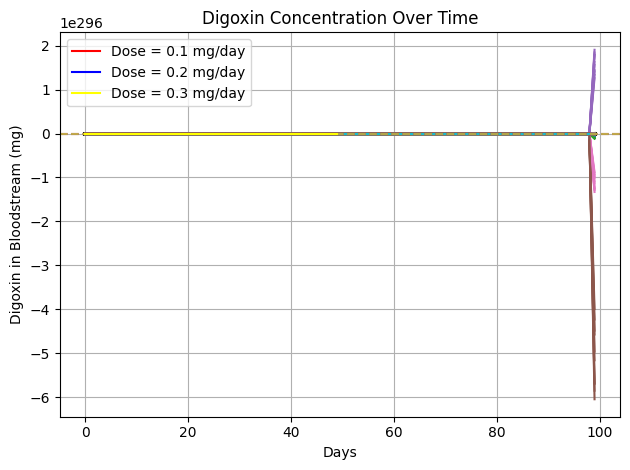
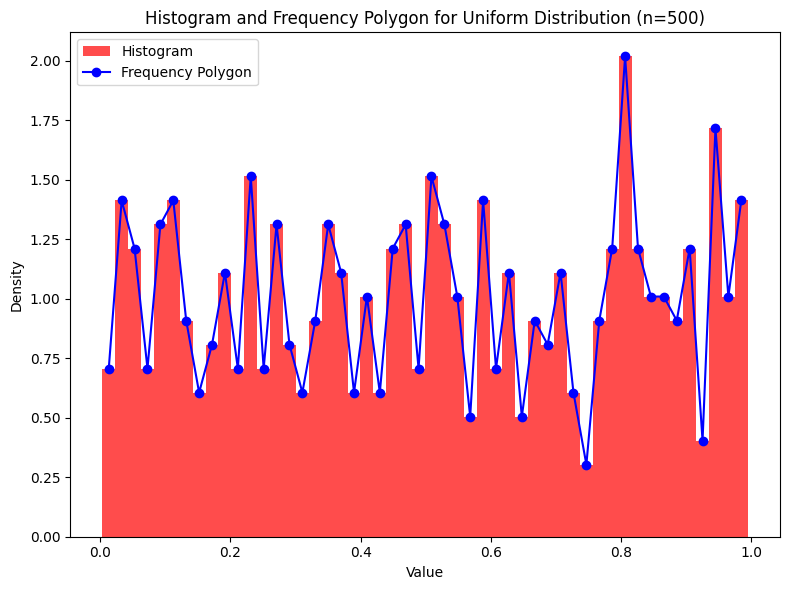
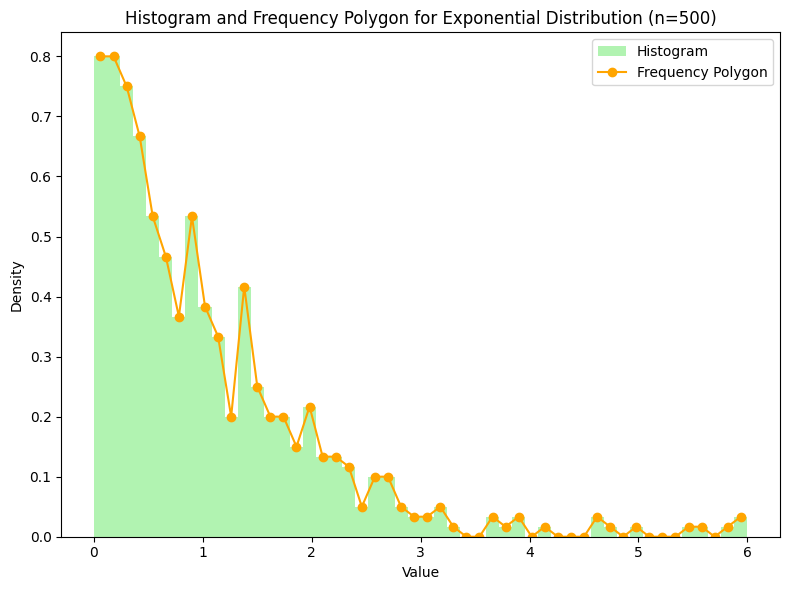
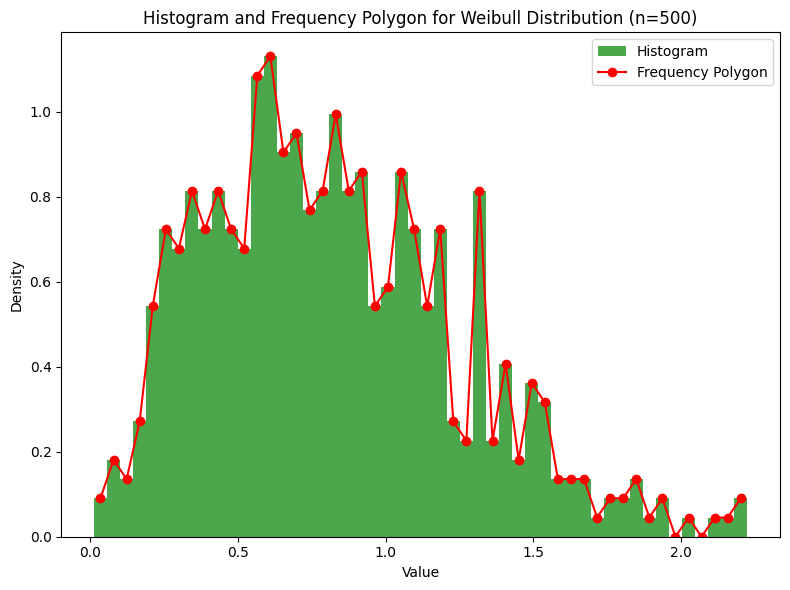
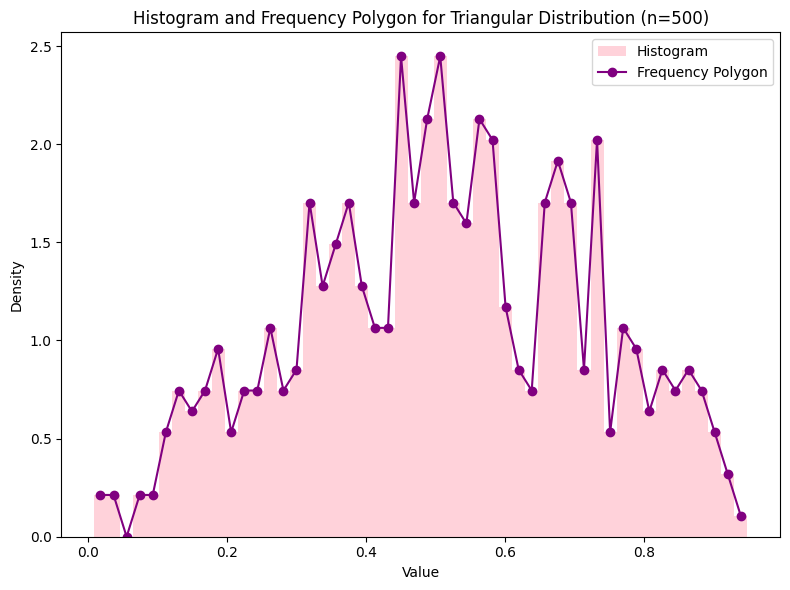
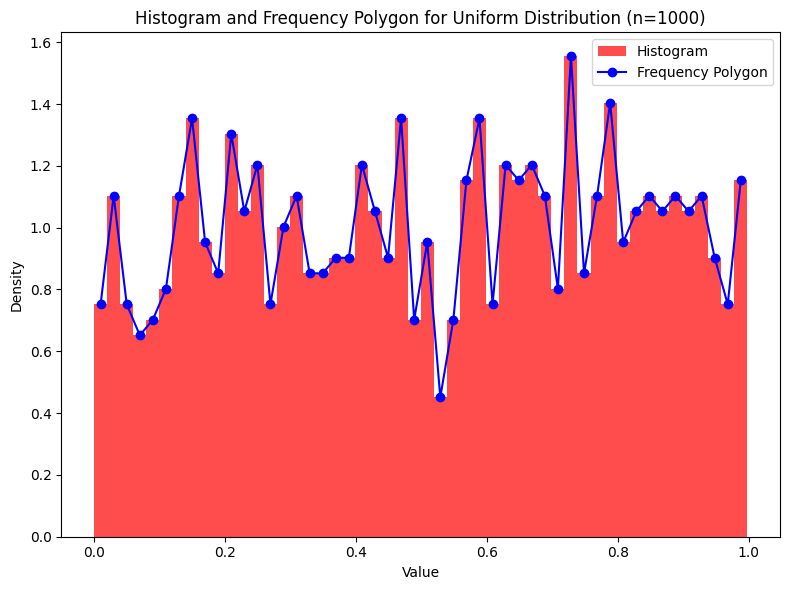
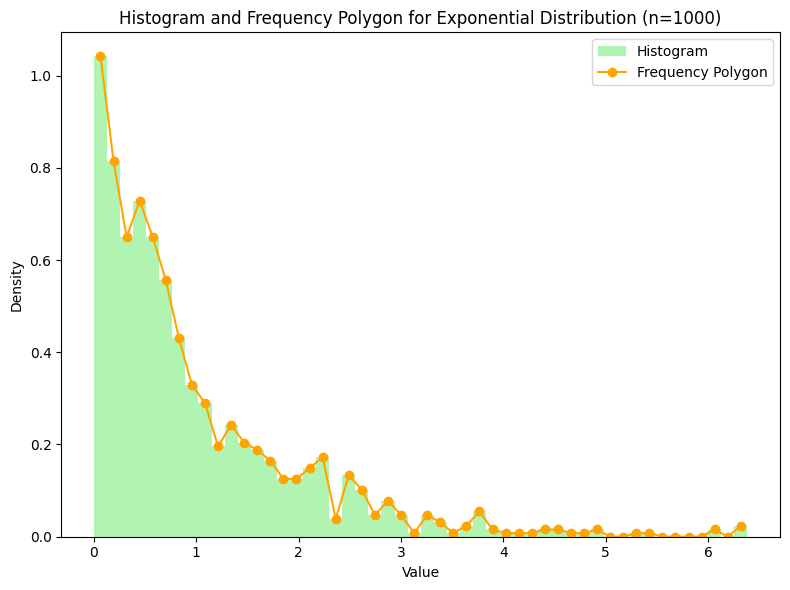
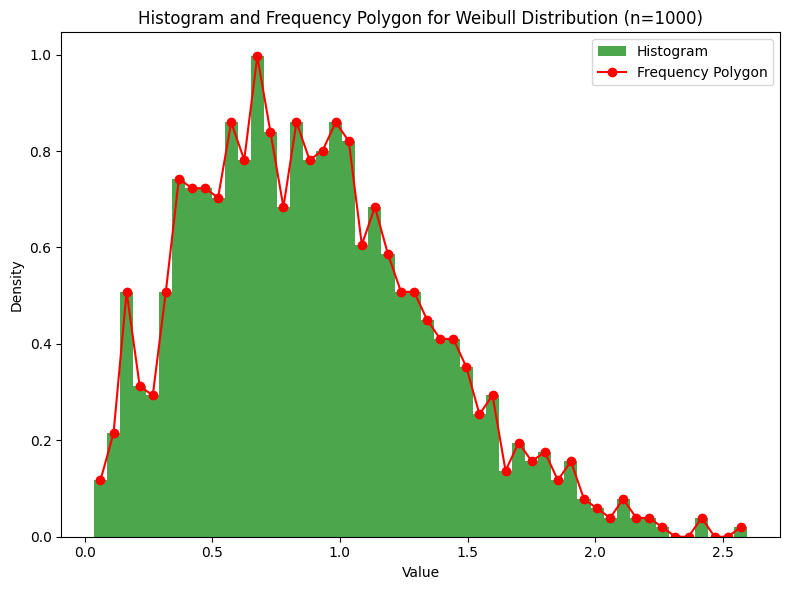
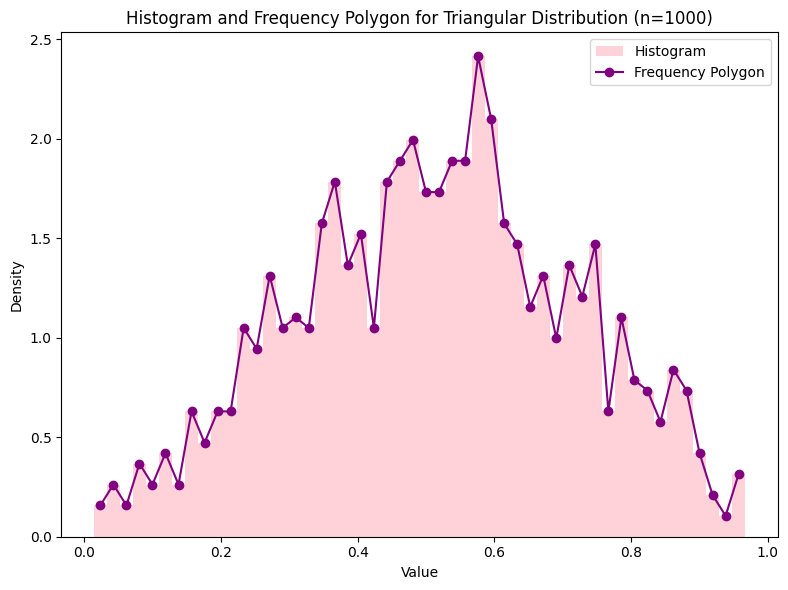
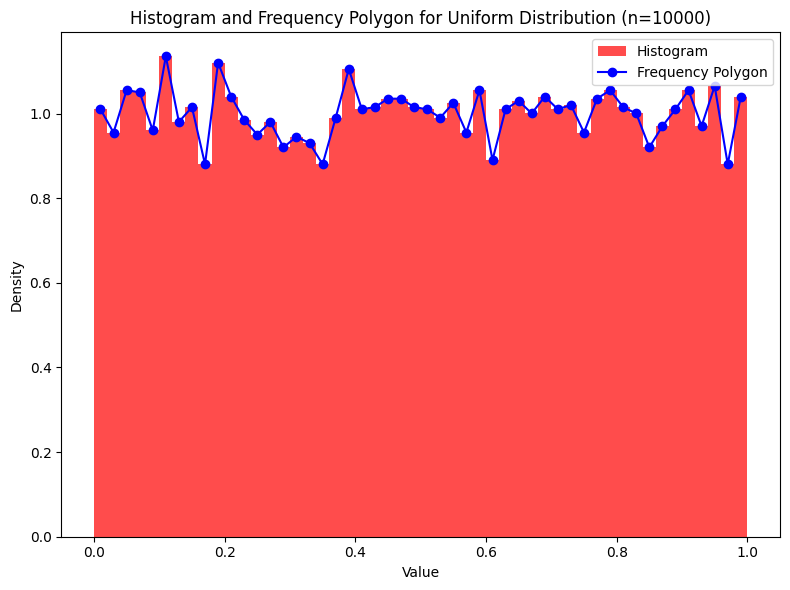
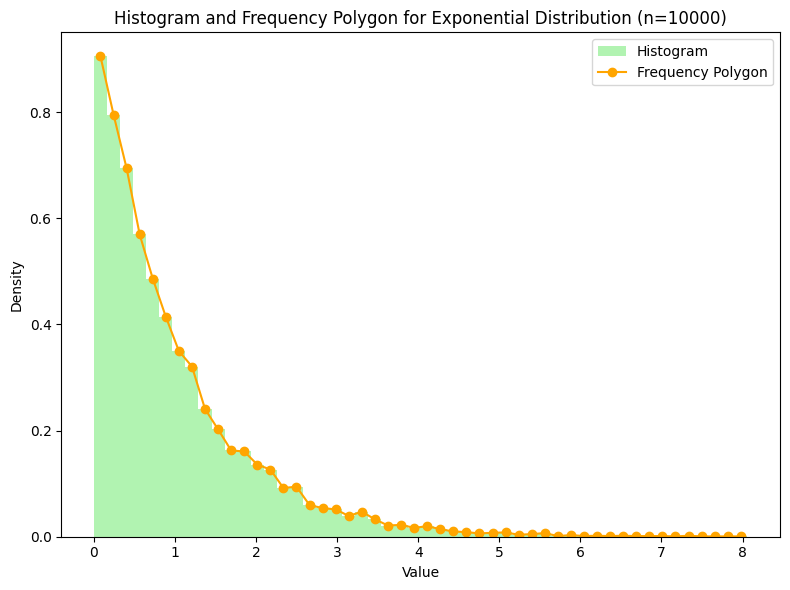
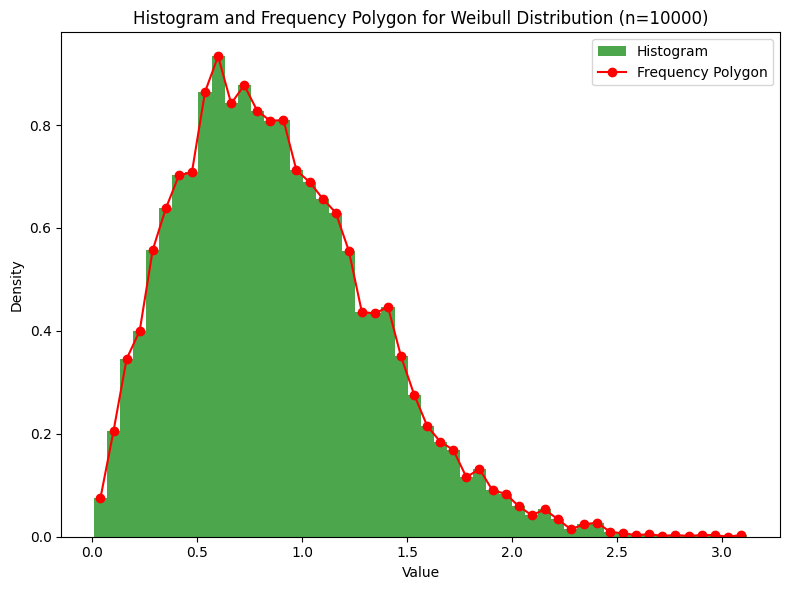
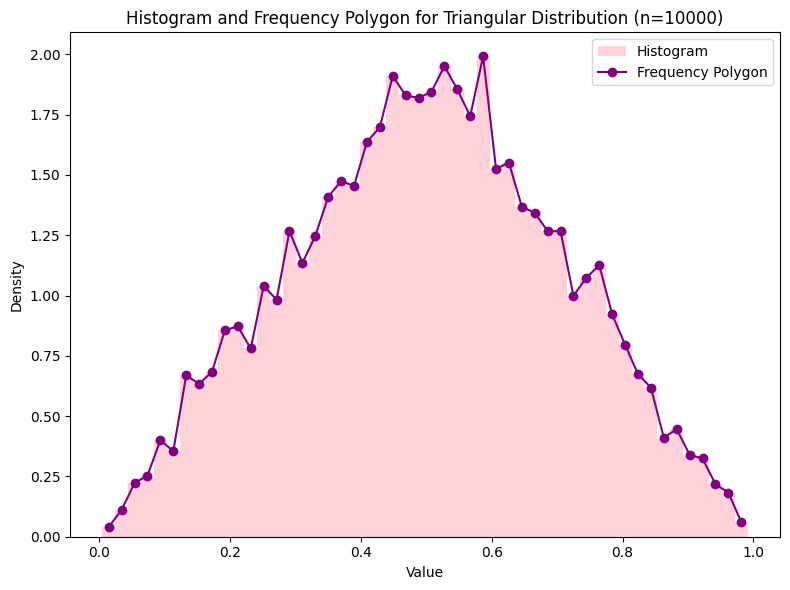
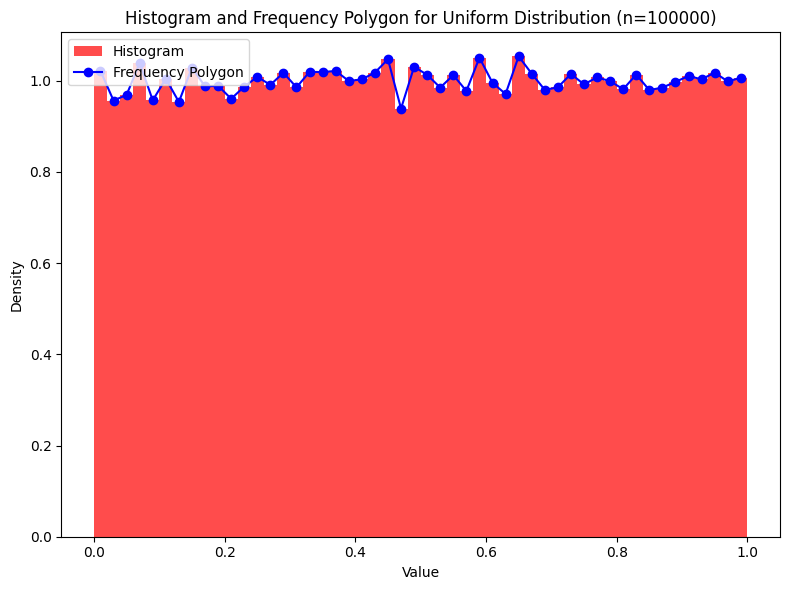
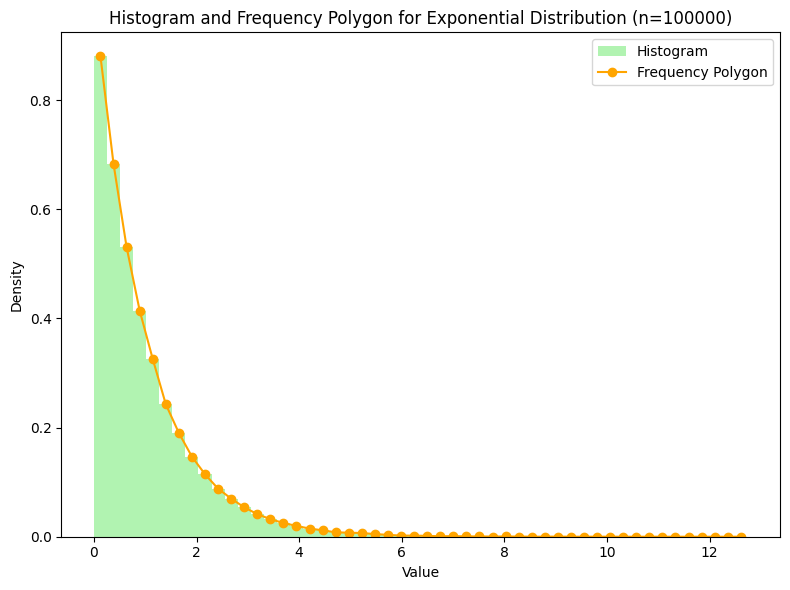
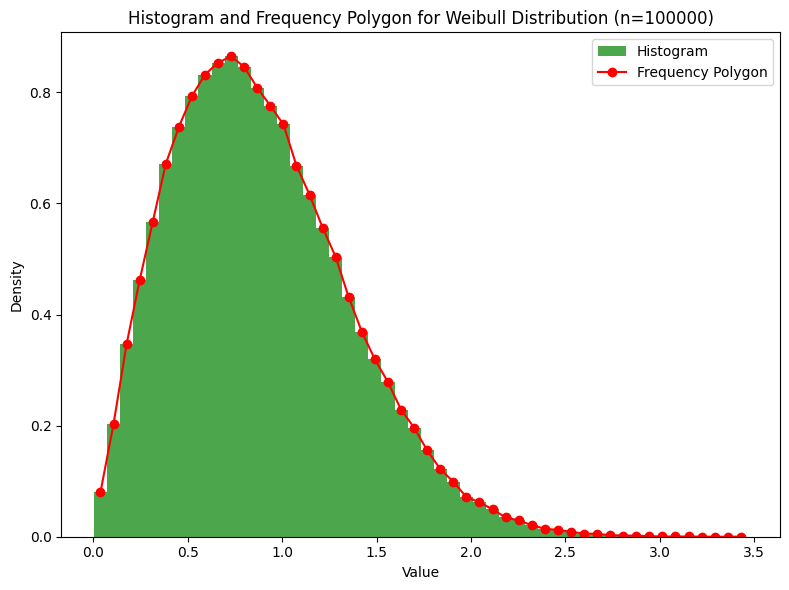

The script that saved these images, in order:
#Q1. Analyze the dynamical system

import random
import numpy as np
import matplotlib.pyplot as plt

# Generate a0 values
a0_values = [random.uniform(0.5, 1) for _ in range(10)]

# Generate r values
r1_values = [0] * 100
r2_values = [random.uniform(0, 1) for _ in range(100)]
r3_values = [random.uniform(-1, 0) for _ in range(100)]
r4_values = [random.choice([1, -1]) * random.uniform(1, 1000) for _ in range(100)]

labels = ['i. r=0', 'ii. 0<r<1', 'iii. -1<r<0', 'iv. r>1']

# i. r = 0
data = []
for a in a0_values:
    sequences = []
    for r in r1_values:
        sequence = []
        for n in range(100):
            sequence.append((r ** n) * a)
        sequences.append(sequence)
    data.append(sequences)

for sequences_for_a0 in data:
    for sequence in sequences_for_a0:
        plt.plot(np.array(sequence))
plt.title(labels[0])
plt.show()

# ii. 0 < r < 1
data = []
for a in a0_values:
    sequences = []
    for r in r2_values:
        sequence = []
        for n in range(100):
            sequence.append((r ** n) * a)
        sequences.append(sequence)
    data.append(sequences)

for sequences_for_a0 in data:
    for sequence in sequences_for_a0:
        plt.plot(np.array(sequence))
plt.title(labels[1])
plt.show()

# iii. -1 < r < 0
data = []
for a in a0_values:
    sequences = []
    for r in r3_values:
        sequence = []
        for n in range(100):
            sequence.append((r ** n) * a)
        sequences.append(sequence)
    data.append(sequences)

for sequences_for_a0 in data:
    for sequence in sequences_for_a0:
        plt.plot(np.array(sequence))
plt.title(labels[2])
plt.show()

# iv. r > 1 or r < -1
data = []
for a in a0_values:
    sequences = []
    for r in r4_values:
        sequence = []
        for n in range(100):
            sequence.append((r ** n) * a)
        sequences.append(sequence)
    data.append(sequences)

for sequences_for_a0 in data:
    for sequence in sequences_for_a0:
        plt.plot(np.array(sequence))
plt.title(labels[3])
plt.show()

#---------------------------------------------------------------------------------------------------------

'''
    Q2. 2.Construct a dynamical system for the following : Consider the decay of digoxin in the blood stream to precribed
    dosage that keeps the concentration between the acceptable levels. Suppose we prescribe a daily dosage of

    (i) 0.1 mg

    (ii) 0.2 mg

    (iii) 0.3 mg

    and know that half the digoxin remains in the system at the end of each dosage period.
    Plot he graphs and discuss the stability.
'''

import numpy as np
import matplotlib.pyplot as plt

def digoxin_decay(dose : float, days : int = 50) :
    conc = [0]

    for i in range(1, days) :
        conc.append(0.5 * conc[-1] + dose)
    return conc

colors = ['Red', 'Blue', 'Yellow']
days = 50
doses = [0.1, 0.2, 0.3]

plt.style.use("default")
for i, dose in enumerate(doses) :
    concn = digoxin_decay(dose, days)
    steady_state = 2 * dose

    plt.plot(range(days), concn, label = f"Dose = {dose} mg/day", color = colors[i])
    plt.axhline(steady_state, linestyle = '--', color = colors[i], alpha = 0.6)

plt.title("Digoxin Concentration Over Time")
plt.xlabel("Days")
plt.ylabel("Digoxin in Bloodstream (mg)")

plt.legend()
plt.grid(True)
plt.tight_layout()
plt.show()


#--------------------------------------------------------------------------------------------------------

'''
Q3. Generate
(i) 500,
(ii) 1000,
(iii) 10,000
(iv) 1,00,000
random numbers for the following distributions

Draw the histogram and frequency polygon
(i) Uniform distribution
(ii) exponential distribution
(iii) Weibull distribution
(iv) triangular distribution
'''

import numpy as np
import matplotlib.pyplot as plt

sample_sizes = [500, 1000, 10000, 100000]
distributions = ['uniform', 'exponential', 'weibull', 'triangular']

distribution_colors = {
    'uniform': ('red', 'blue'),
    'exponential': ('lightgreen', 'orange'),
    'weibull': ('green', 'red'),
    'triangular': ('pink', 'purple')
}

random_data = {}

for size in sample_sizes:
    random_data[size] = {}
    for dist in distributions:
        if dist == 'uniform':
            data = np.random.uniform(low=0, high=1, size=size)

        elif dist == 'exponential':
            data = np.random.exponential(scale=1.0, size=size)

        elif dist == 'triangular':
            data = np.random.triangular(left=0, mode=0.5, right=1.0, size=size)

        elif dist == 'weibull':
            data = np.random.weibull(a=2.0, size=size)

        random_data[size][dist] = data


for size, distributions_data in random_data.items():
    for dist, data in distributions_data.items():
        fig, ax = plt.subplots(figsize=(8, 6))

        n_bins = 50
        hist_color, line_color = distribution_colors[dist]

        counts, bins, patches = ax.hist(
            data,
            bins=n_bins,
            density=True,
            alpha=0.7,
            label='Histogram',
            color=hist_color
        )

        bin_midpoints = (bins[:-1] + bins[1:]) / 2
        normalized_counts = counts

        ax.plot(
            bin_midpoints,
            normalized_counts,
            marker='o',
            linestyle='-',
            color=line_color,
            label='Frequency Polygon'
        )

        ax.set_title(f"Histogram and Frequency Polygon for {dist.capitalize()} Distribution (n={size})")
        ax.set_xlabel("Value")
        ax.set_ylabel("Density")
        ax.legend()

        plt.tight_layout()
        plt.show()


#-------------------------------------------------------------------------------------------------------

'''
    Q4. Obtain the value of pie using Monte carlo simulation method by generating random numbers by between [0,1]  using the random number generated in problem (1)
'''

r2_values = [random.uniform(0, 1) for _ in range(100)]

if len(r2_values) % 2 != 0:
    r2_values.append(random.uniform(0, 1))

points = [(r2_values[i], r2_values[i + 1]) for i in range(0, len(r2_values), 2)]

# no of points fall inside the quarter circle
inside_circle = 0
for x, y in points:
    if x ** 2 + y ** 2 <= 1:
        inside_circle += 1

total_points = len(points)
pi_estimate = 4 * (inside_circle / total_points)

print(f"Estimated value of π using Monte Carlo method: {pi_estimate}")

#------------------------------------------------------------------------------------------------------------

#Q5

import numpy as np
import pandas as pd

PURCHASE_COST = 0.30
SELL_PRICE = 0.45
SCRAP_VALUE = 0.05
DAILY_SUPPLY = 70
SIM_DAYS = [200, 500, 1000, 10000]

NEWS_TYPE_RANGES = {
    "Good": (1, 35),
    "Fair": (36, 80),
    "Poor": (81, 100)
}

DEMAND_LOOKUP = {
    "Good": [(40, (1, 3)), (50, (4, 8)), (60, (9, 23)), (70, (24, 43)), (80, (44, 78)), (90, (79, 93)), (100, (94, 100))],
    "Fair": [(40, (1, 10)), (50, (11, 28)), (60, (29, 68)), (70, (69, 88)), (80, (89, 96)), (90, (97, 100))],
    "Poor": [(40, (1, 44)), (50, (45, 66)), (60, (67, 82)), (70, (83, 94)), (80, (95, 100))]
}


def determine_news_type(rand_num):
    for category, (low, high) in NEWS_TYPE_RANGES.items():
        if low <= rand_num <= high:
            return category
    return "Unknown"


def generate_demand_number(news_type):
    if news_type == "Good":
        return int(np.clip(np.random.exponential(50), 1, 100))
    elif news_type == "Fair":
        return int(np.clip(np.random.normal(50, 10), 1, 100))
    else:
        return int(np.clip(np.random.poisson(50), 1, 100))


def map_to_demand(news_type, rand_val):
    for demand_val, (low, high) in DEMAND_LOOKUP[news_type]:
        if low <= rand_val <= high:
            return demand_val
    return 0


def calculate_metrics(demand):
    sold = min(demand, DAILY_SUPPLY)
    unsold = DAILY_SUPPLY - sold
    lost_sales = max(0, demand - DAILY_SUPPLY)

    revenue = sold * SELL_PRICE
    salvage = unsold * SCRAP_VALUE
    cost = DAILY_SUPPLY * PURCHASE_COST
    lost_profit = lost_sales * (SELL_PRICE - PURCHASE_COST)

    profit = revenue + salvage - cost
    return sold, revenue, lost_profit, salvage, profit


def simulate_news_sales(n_days):
    records = []

    for day in range(1, n_days + 1):
        news_rand = np.random.randint(1, 101)
        news_type = determine_news_type(news_rand)

        demand_rand = generate_demand_number(news_type)
        demand = map_to_demand(news_type, demand_rand)

        sold, revenue, loss, salvage, profit = calculate_metrics(demand)

        records.append({
            "Day": day,
            "NewsType": news_type,
            "NewsRand": news_rand,
            "DemandRand": demand_rand,
            "Demand": demand,
            "Sold": sold,
            "Revenue": round(revenue, 2),
            "LostProfit": round(loss, 2),
            "Salvage": round(salvage, 2),
            "Profit": round(profit, 2)
        })

    return pd.DataFrame(records)


def run_all_simulations():
    all_results = {}
    for days in SIM_DAYS:
        df = simulate_news_sales(days)
        all_results[days] = df
    return all_results



simulations = run_all_simulations()

for days, df in simulations.items():
    print(f"\nSimulation Results for {days} Days (First 5 Days):\n")
    print(df.head(5).to_string(index=False))
    print(f"\nSummary for {days} Days:")
    print(df[["Revenue", "LostProfit", "Salvage", "Profit"]].sum())


#------------------------------------------------------------------------------------------------------

'''
    Q6. The inter arrival time of the customer at a booking station is exponential with men 10 min and the
    service time for booking follows Poisson distribution between 8 and 12 min. The customers are
    served FIFO basis. Simulate the system for 1000 time units . From the results of the simulation
    determine the average time customer waits in a queue, average number of customers waiting
    and average utilization of the booking station Plot the sample path respect to the time.
'''

import numpy as np
import matplotlib.pyplot as plt

np.random.seed(42)
SIM_TIME = 1000
MEAN_INTER_ARRIVAL = 10
SERVICE_POISSON_MEAN = 10
MIN_SERVICE_TIME = 8
MAX_SERVICE_TIME = 12


arrival_times = []
service_start_times = []
departure_times = []
queue_lengths = []
time_points = []

current_time = 0
next_arrival_time = np.random.exponential(MEAN_INTER_ARRIVAL)
next_departure_time = float('inf')

server_busy = False
queue = []


while current_time < SIM_TIME:
    if next_arrival_time < next_departure_time:
        current_time = next_arrival_time
        arrival_times.append(current_time)

        if server_busy:
            queue.append(current_time)
        else:
            service_time = np.clip(np.random.poisson(SERVICE_POISSON_MEAN), MIN_SERVICE_TIME, MAX_SERVICE_TIME)
            service_start_times.append(current_time)

            departure_time = current_time + service_time
            departure_times.append(departure_time)

            next_departure_time = departure_time
            server_busy = True

        next_arrival_time += np.random.exponential(MEAN_INTER_ARRIVAL)
    else:
        current_time = next_departure_time

        if queue:
            arrival_from_queue = queue.pop(0)
            service_time = np.clip(np.random.poisson(SERVICE_POISSON_MEAN), MIN_SERVICE_TIME, MAX_SERVICE_TIME)
            service_start_times.append(current_time)

            departure_time = current_time + service_time
            departure_times.append(departure_time)

            next_departure_time = departure_time
        else:
            server_busy = False
            next_departure_time = float('inf')

    queue_lengths.append(len(queue))
    time_points.append(current_time)


num_customers = len(arrival_times)

wait_times = [start - arrival for start, arrival in zip(service_start_times, arrival_times)]
avg_wait_time = np.mean(wait_times)

avg_queue_length = np.mean(queue_lengths)
utilization = sum([d - s for s, d in zip(service_start_times, departure_times)]) / SIM_TIME
print("Total customers:", num_customers)
print("Average waiting time in queue: {:.2f} min".format(avg_wait_time))
print("Average number of customers in queue: {:.2f}".format(avg_queue_length))
print("Booking station utilization: {:.2f}%".format(utilization * 100))

plt.figure(figsize=(10, 5))
plt.plot(time_points, queue_lengths, drawstyle='steps-post', label='Queue Length')
plt.xlabel("Time")
plt.ylabel("Number of Customers in Queue")
plt.title("Queue Length Over Time (Sample Path)")
plt.grid(True)
plt.legend()
plt.tight_layout()
plt.show()

